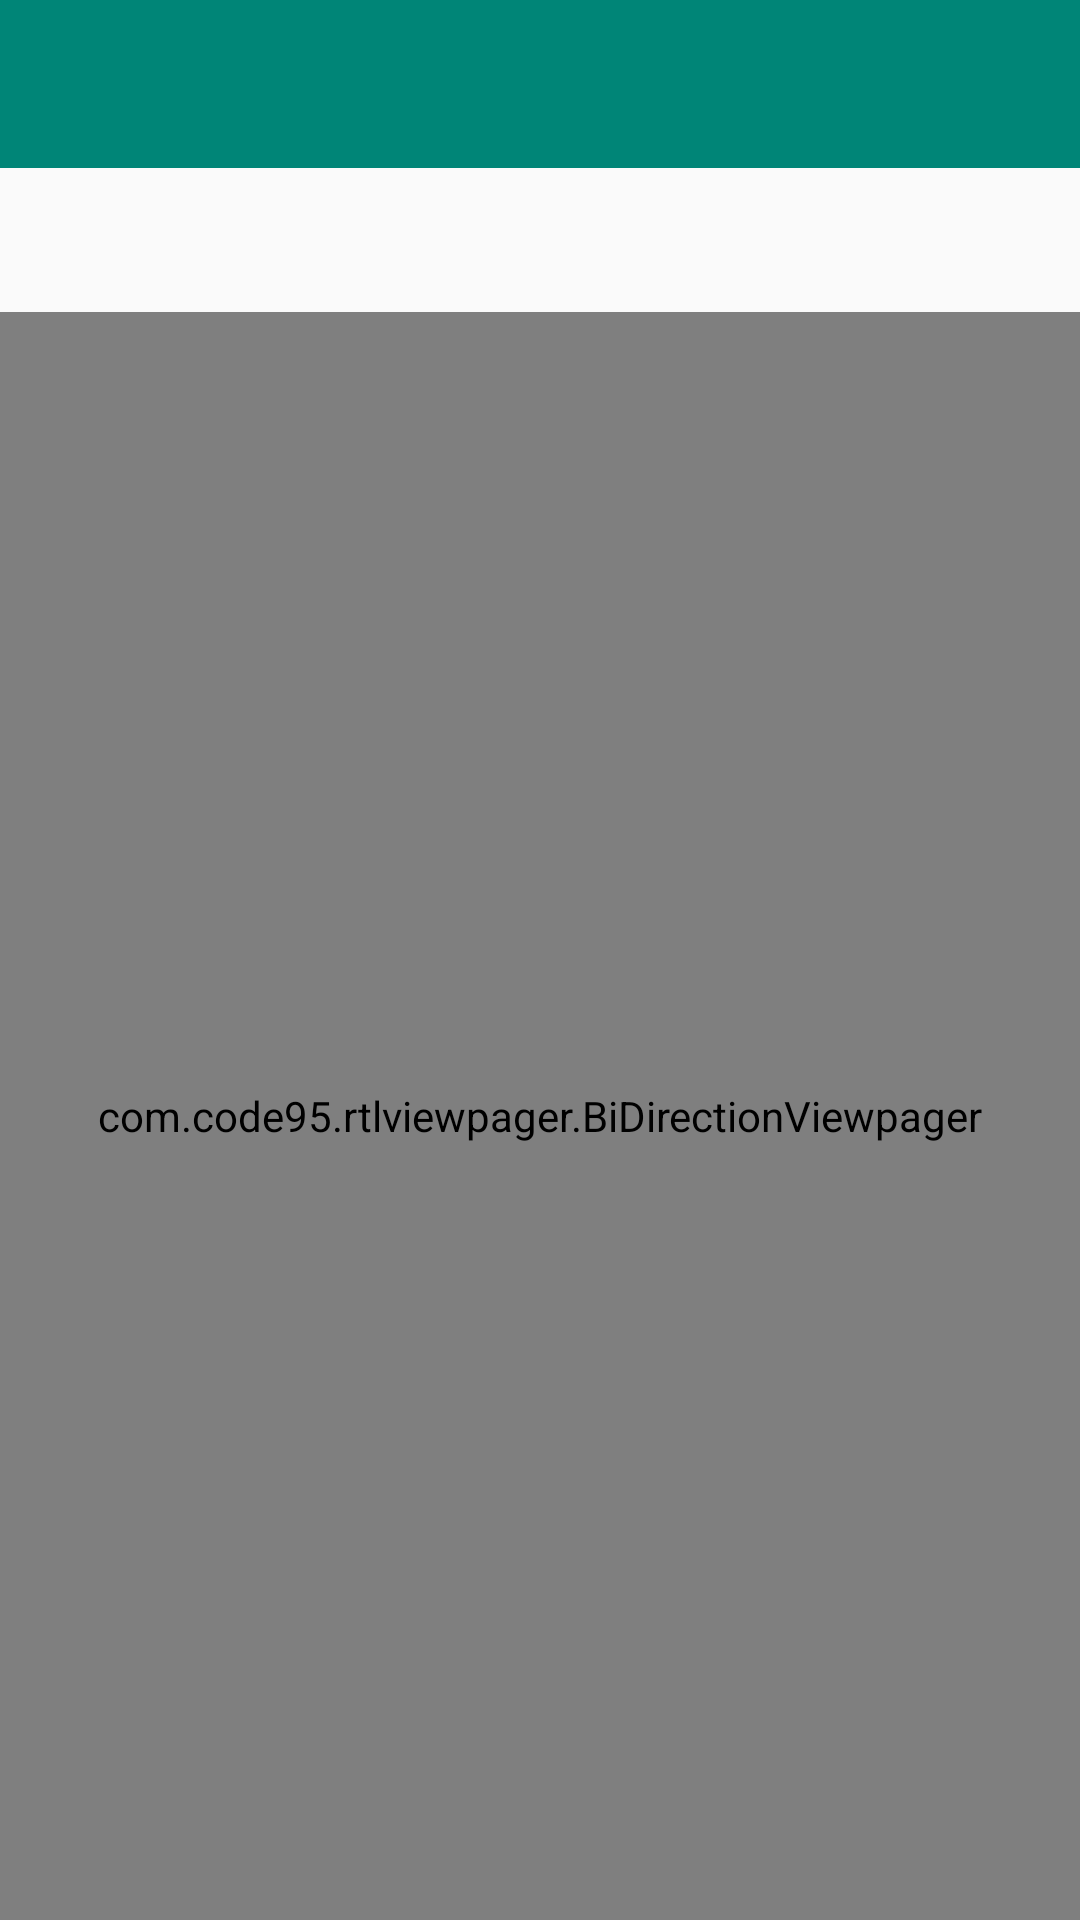

Write the Android layout XML for this screen, with the resource values it uses.
<!-- AndroidManifest.xml: application theme AppTheme -->
<!-- res/layout/activity_main.xml -->
<?xml version="1.0" encoding="utf-8"?>
<LinearLayout xmlns:android="http://schemas.android.com/apk/res/android"
    xmlns:tools="http://schemas.android.com/tools"
    android:layout_width="match_parent"
    android:layout_height="match_parent"
    android:orientation="vertical">

    <androidx.appcompat.widget.Toolbar
        android:id="@+id/toolbar_top"
        android:layout_width="match_parent"
        android:layout_height="wrap_content"
        android:background="@color/colorPrimary"
        android:minHeight="?attr/actionBarSize">


        <TextView
            android:id="@+id/toolbar_title"
            android:layout_width="wrap_content"
            android:layout_height="wrap_content"
            android:textColor="#ffffff"
            android:textSize="24sp"
            tools:text="English" />

    </androidx.appcompat.widget.Toolbar>

    <com.google.android.material.tabs.TabLayout
        android:id="@+id/tablayout"
        style="@style/Code95TabLayout"
        android:layout_width="match_parent"
        android:layout_height="wrap_content"
        android:layoutDirection="ltr" />

    <com.example.rtlviewpager.BiDirectionViewpager
        android:id="@+id/viewpager"
        android:layout_width="match_parent"
        android:layout_height="match_parent"
        android:layoutDirection="ltr" />

</LinearLayout>
<!-- resources referenced by this layout -->
<resources>
  <color name="colorPrimary">#008577</color>
  <style name="AppTheme" parent="Theme.AppCompat.Light.DarkActionBar">
          
          <item name="colorPrimary">@color/colorPrimary</item>
          <item name="colorPrimaryDark">@color/colorPrimaryDark</item>
          <item name="colorAccent">@color/colorAccent</item>
      </style>
  <color name="colorPrimaryDark">#00574B</color>
  <color name="colorAccent">#72DA00</color>
</resources>
